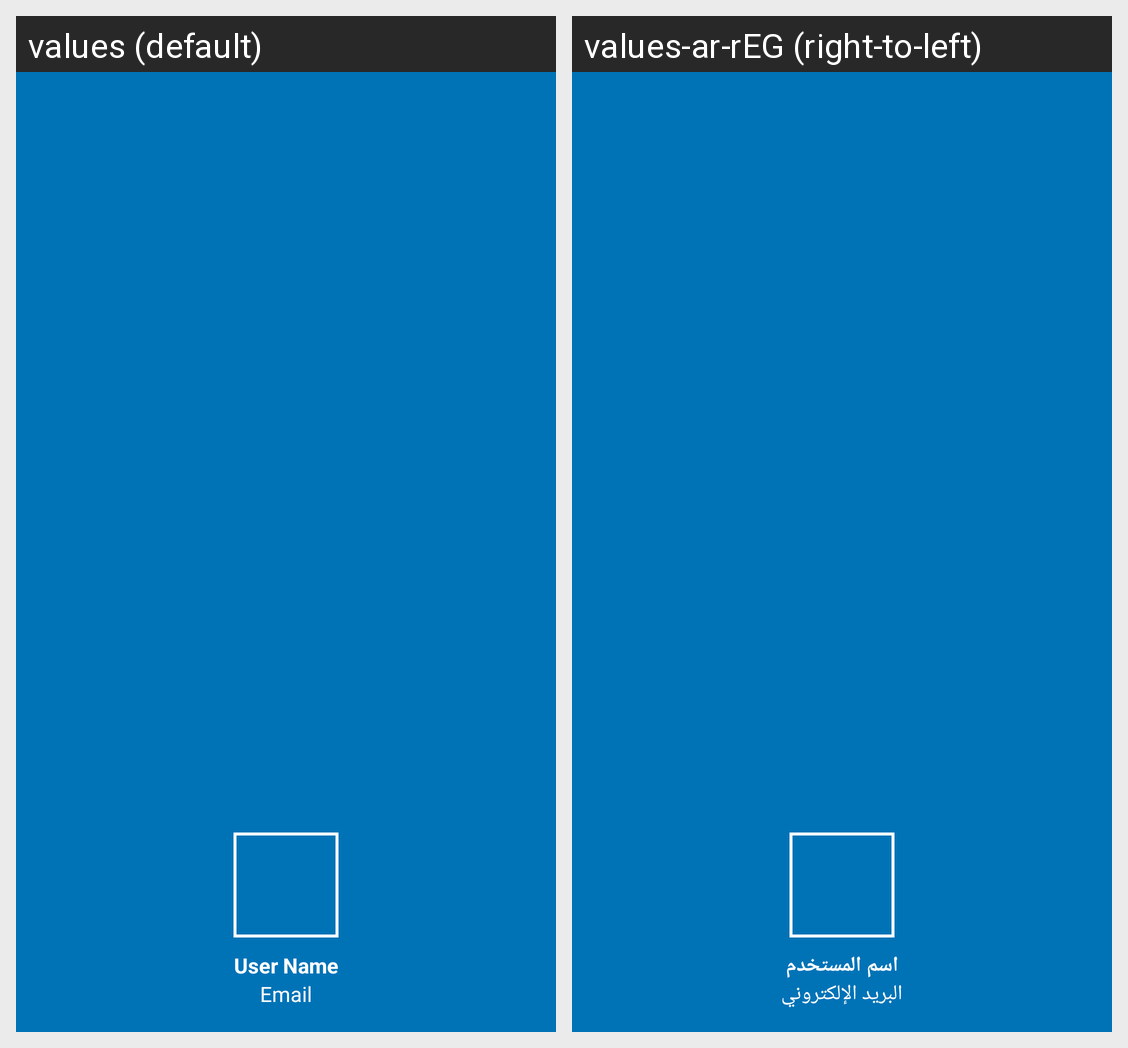

Translations of the strings shown on this Android screen, per locale in the grid:
Android screen res/layout/nav_header_home.xml rendered under 2 locales, left to right: values (default), values-ar-rEG (right-to-left). Device: Nexus 5 (rendered at 1080×1920; each locale shown at half size, 540×960, under a caption strip naming it); theme Theme.Upwork.
Strings drawn on this screen, with the default value and each locale's value (text and hints the layout hard-codes, and strings that could not be matched under every locale, appear in the picture but are not listed):

user_name
  values: User Name
  values-ar-rEG: اسم المستخدم

email
  values: Email
  values-ar-rEG: البريد الإلكتروني
